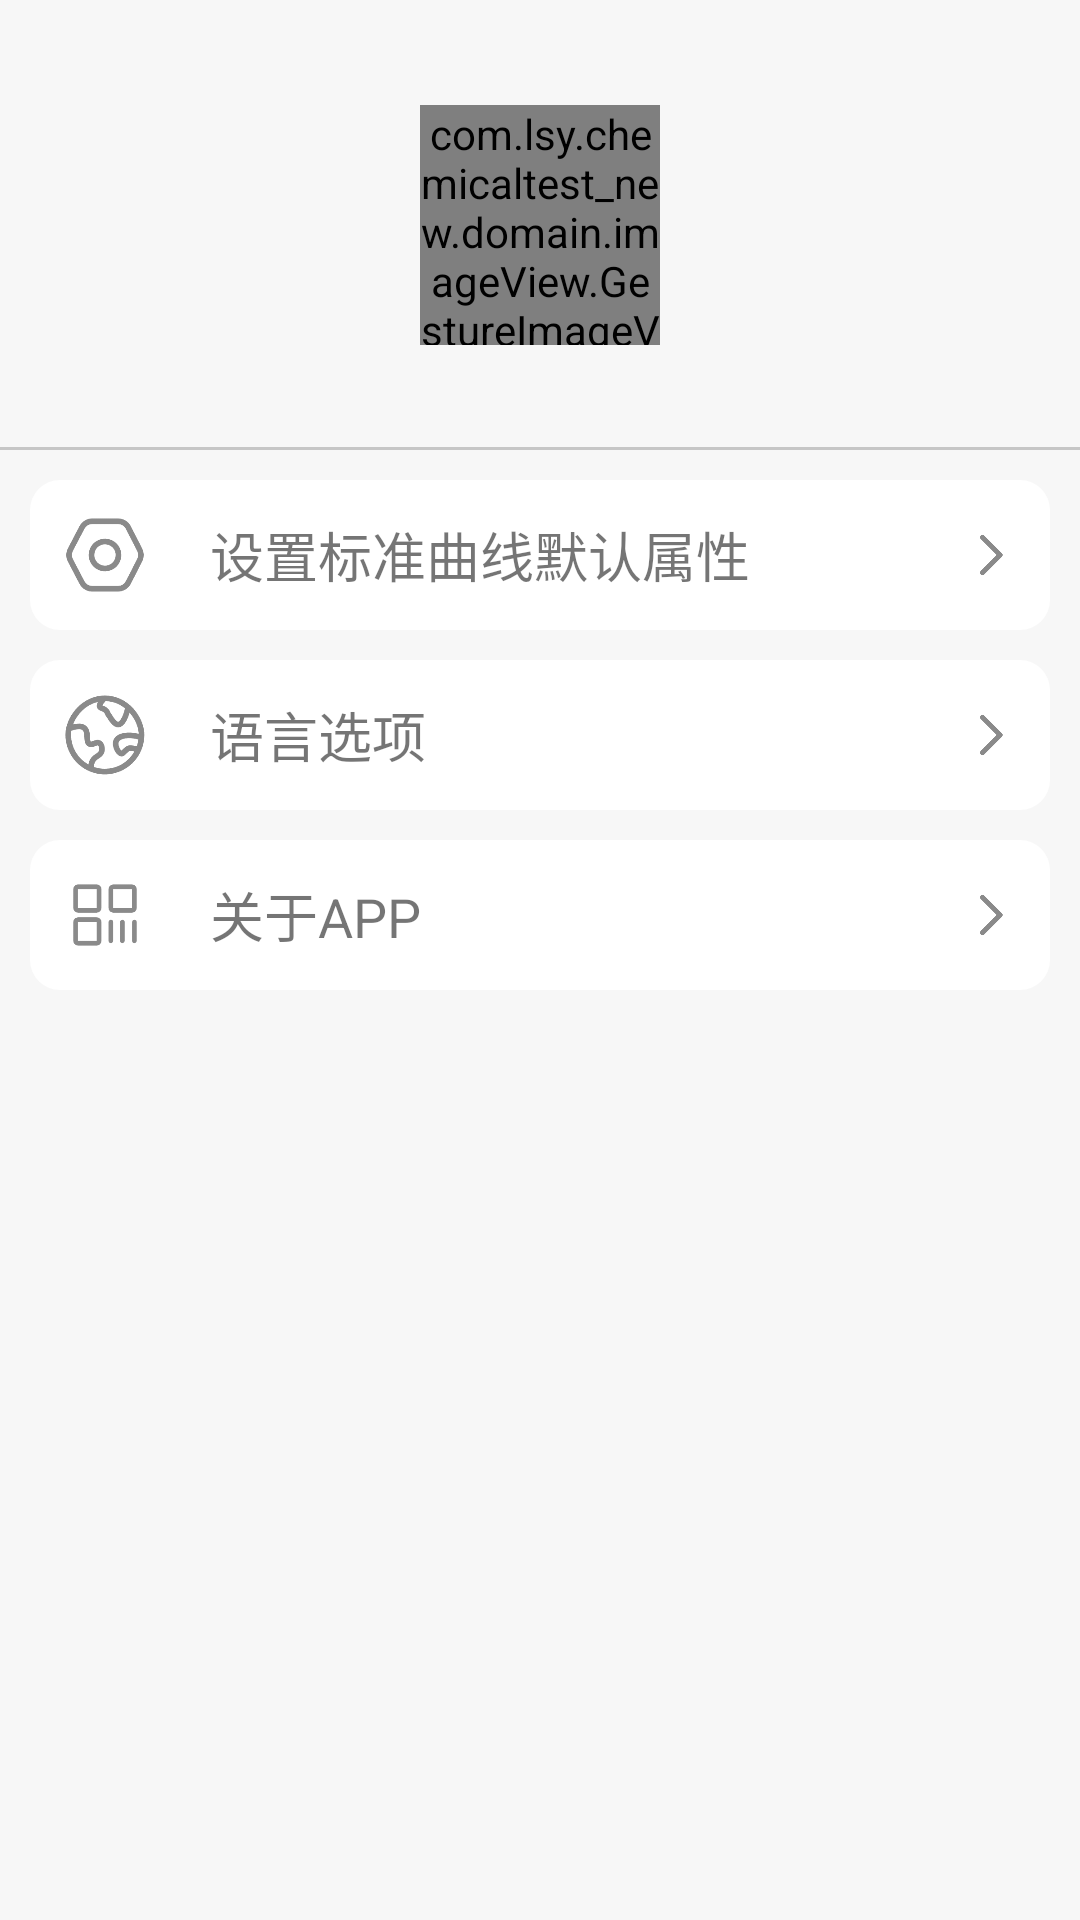

Produce the Android XML layout that renders to this screen, including the resource entries it uses.
<!-- AndroidManifest.xml: application theme Theme.ChemicalTest_new -->
<!-- res/layout/fragment_mine.xml -->
<?xml version="1.0" encoding="utf-8"?>
<LinearLayout xmlns:android="http://schemas.android.com/apk/res/android"
    xmlns:app="http://schemas.android.com/apk/res-auto"
    xmlns:tools="http://schemas.android.com/tools"
    android:orientation="vertical"
    android:layout_width="match_parent"
    android:layout_height="match_parent"
    android:background="@color/background"
    tools:context="com.lsy.chemicaltest_new.fragments.MineFragment">
    <FrameLayout
        android:layout_width="match_parent"
        android:layout_height="150dp"
        android:clipChildren="false">

        
        <androidx.appcompat.widget.AppCompatImageView
            android:id="@+id/iv_headBackground"
            android:layout_width="match_parent"
            android:layout_height="match_parent"
            android:scaleType="centerCrop"/>

        
        <com.lsy.chemicaltest_new.domain.imageView.GestureImageView
            android:id="@+id/iv_headPicture"
            android:layout_width="80dp"
            android:layout_height="80dp"
            android:scaleType="centerCrop"
            android:layout_gravity="center"
            android:background="@drawable/icon_error" />

        
        <TextView
            android:id="@+id/tv_experimenterName"
            android:layout_width="wrap_content"
            android:layout_height="wrap_content"
            android:textColor="@color/black"
            android:textSize="18sp"
            android:textStyle="bold"
            android:layout_gravity="bottom|center_horizontal"
            android:layout_marginBottom="10dp"/>

        
        <TextView
            android:layout_width="match_parent"
            android:layout_height="1dp"
            android:background="@color/splitLine"
            android:layout_gravity="bottom"/>
    </FrameLayout>

    <LinearLayout
        android:orientation="vertical"
        android:layout_width="match_parent"
        android:layout_height="0dp"
        android:layout_weight="1"
        android:padding="10dp">
        <FrameLayout
            android:id="@+id/fl_setting"
            android:orientation="horizontal"
            android:layout_width="match_parent"
            android:layout_height="50dp"
            android:background="@drawable/border_radius_10"
            android:paddingStart="10dp"
            android:paddingEnd="10dp">
            <ImageView
                android:layout_width="30dp"
                android:layout_height="30dp"
                android:src="@drawable/icon_setting"
                android:layout_gravity="center_vertical"
                android:contentDescription="@string/mine_setting"/>
            <TextView
                android:layout_width="wrap_content"
                android:layout_height="wrap_content"
                android:text="@string/mine_setting"
                android:textSize="18sp"
                android:layout_marginStart="50dp"
                android:layout_gravity="center_vertical"/>
            <ImageView
                android:layout_width="20dp"
                android:layout_height="30dp"
                android:src="@drawable/icon_enter"
                android:layout_gravity="right|center_vertical"
                android:contentDescription="@string/enter"
                tools:ignore="RtlHardcoded" />
        </FrameLayout>
        <FrameLayout
            android:id="@+id/fl_useLanguage"
            android:orientation="horizontal"
            android:layout_width="match_parent"
            android:layout_height="50dp"
            android:background="@drawable/border_radius_10"
            android:layout_marginTop="10dp"
            android:paddingStart="10dp"
            android:paddingEnd="10dp">
            <ImageView
                android:layout_width="30dp"
                android:layout_height="30dp"
                android:src="@drawable/icon_language"
                android:layout_gravity="center_vertical"
                android:contentDescription="@string/mine_useLanguage"/>
            <TextView
                android:layout_width="wrap_content"
                android:layout_height="wrap_content"
                android:text="@string/mine_useLanguage"
                android:textSize="18sp"
                android:layout_marginStart="50dp"
                android:layout_gravity="center_vertical"/>
            <ImageView
                android:layout_width="20dp"
                android:layout_height="30dp"
                android:src="@drawable/icon_enter"
                android:layout_gravity="right|center_vertical"
                android:contentDescription="@string/enter"
                tools:ignore="RtlHardcoded" />
        </FrameLayout>
        <FrameLayout
            android:id="@+id/fl_appDetails"
            android:orientation="horizontal"
            android:layout_width="match_parent"
            android:layout_height="50dp"
            android:background="@drawable/border_radius_10"
            android:layout_marginTop="10dp"
            android:paddingStart="10dp"
            android:paddingEnd="10dp">
            <ImageView
                android:layout_width="30dp"
                android:layout_height="30dp"
                android:src="@drawable/icon_app_details"
                android:layout_gravity="center_vertical"
                android:contentDescription="@string/mine_aboutAPP"/>
            <TextView
                android:layout_width="wrap_content"
                android:layout_height="wrap_content"
                android:text="@string/mine_aboutAPP"
                android:textSize="18sp"
                android:layout_marginStart="50dp"
                android:layout_gravity="center_vertical"/>
            <ImageView
                android:layout_width="20dp"
                android:layout_height="30dp"
                android:src="@drawable/icon_enter"
                android:layout_gravity="right|center_vertical"
                android:contentDescription="@string/enter"
                tools:ignore="RtlHardcoded" />
        </FrameLayout>
    </LinearLayout>
    <TextView
        android:id="@+id/tv_version"
        android:layout_width="match_parent"
        android:layout_height="wrap_content"
        android:textSize="18sp"
        android:textColor="@color/text_color_morelLight"
        android:layout_gravity="bottom"
        android:gravity="center_horizontal"
        android:layout_marginBottom="10dp"/>

</LinearLayout>
<!-- resources referenced by this layout -->
<resources>
  <color name="background">#F7F7F7</color>
  <color name="black">#FF000000</color>
  <color name="splitLine">#C6C6C6</color>
  <color name="text_color_morelLight">#ABA7A7</color>
  <!-- drawable border_radius_10 (drawable) -->
  <?xml version="1.0" encoding="utf-8"?>
  <shape xmlns:android="http://schemas.android.com/apk/res/android" >
      
      <corners
          android:radius="10dp" />
      
      <solid android:color="@color/white"/>
      
      <stroke
          android:width="0dp"
          android:color="@color/white"
          android:dashWidth="20dp"
          android:dashGap="0dp"/>
  </shape>
  <!-- drawable icon_app_details: png bitmap (drawable-v24, 2931 bytes) -->
  <!-- drawable icon_enter: png bitmap (drawable-v24, 2321 bytes) -->
  <!-- drawable icon_error: png bitmap (drawable-v24, 5246 bytes) -->
  <!-- drawable icon_language: png bitmap (drawable-v24, 5675 bytes) -->
  <!-- drawable icon_setting: png bitmap (drawable-v24, 4291 bytes) -->
  <string name="enter">进入</string>
  <string name="mine_aboutAPP">关于APP</string>
  <string name="mine_setting">设置标准曲线默认属性</string>
  <string name="mine_useLanguage">语言选项</string>
  <style name="Theme.ChemicalTest_new" parent="Theme.MaterialComponents.Light.NoActionBar">
          
          
          <item name="colorPrimary">@color/bottom_nav_dark</item>
          
          <item name="colorPrimaryVariant">@color/black</item>
          
          <item name="colorOnPrimary">@color/white</item>
          
          
          <item name="colorSecondary">@color/bottom_nav_light</item>
          <item name="colorSecondaryVariant">@color/teal_700</item>
          <item name="colorOnSecondary">@color/black</item>
          
          
          <item name="android:statusBarColor">?attr/colorPrimaryVariant</item>
          
      </style>
  <color name="white">#FFFFFFFF</color>
  <color name="bottom_nav_dark">#3D72BE</color>
  <color name="bottom_nav_light">#CCCCCC</color>
  <color name="teal_700">#FF018786</color>
</resources>
